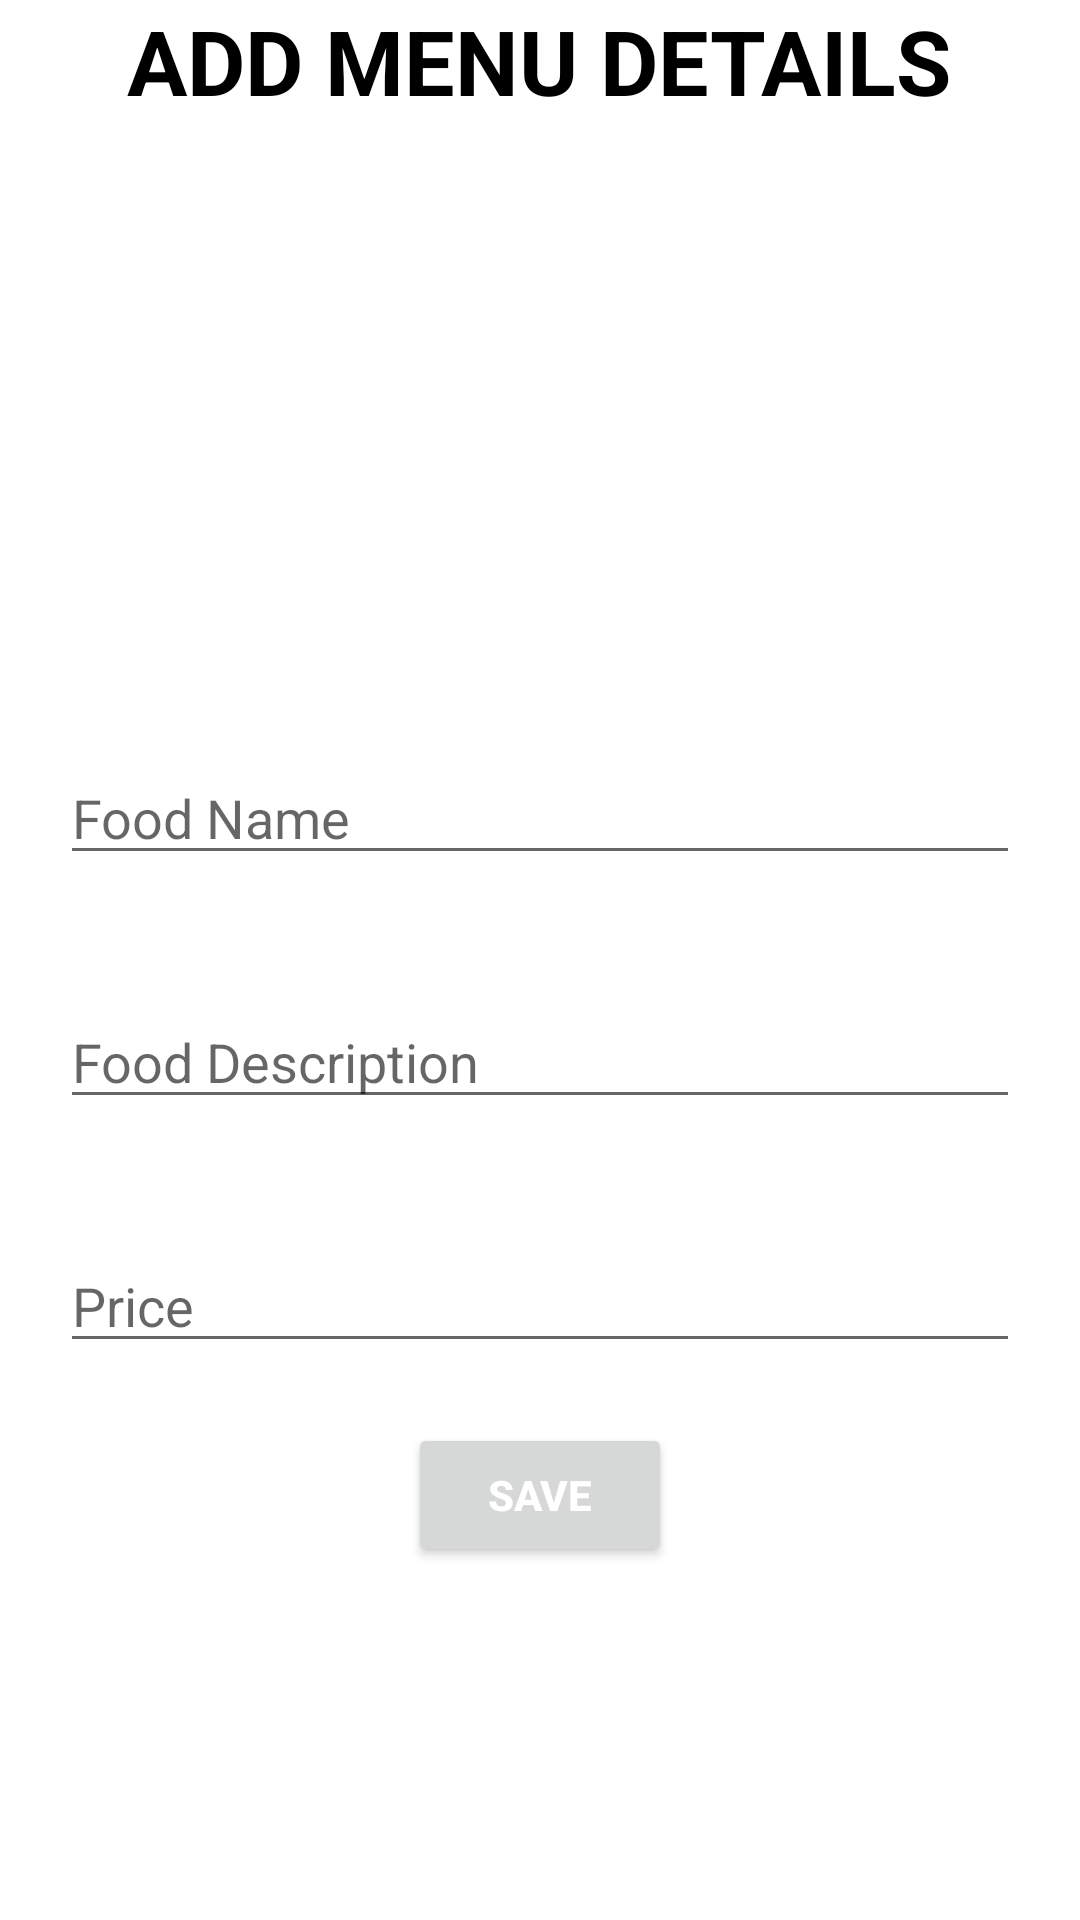

Produce the Android XML layout that renders to this screen, including the resource entries it uses.
<!-- AndroidManifest.xml: application theme Theme.HotelApplication -->
<!-- res/layout/activity_menudetails.xml -->
<?xml version="1.0" encoding="utf-8"?>
<androidx.appcompat.widget.LinearLayoutCompat xmlns:android="http://schemas.android.com/apk/res/android"
    xmlns:tools="http://schemas.android.com/tools"
    android:layout_width="match_parent"
    android:layout_height="match_parent"
    android:orientation="vertical"
    android:layout_gravity="center"
    android:gravity="center_horizontal"
    tools:context=".ui.menuitems.MenuAddItemActivity">

    <androidx.appcompat.widget.AppCompatTextView
        android:id="@+id/menu_details"
        android:layout_width="wrap_content"
        android:layout_height="wrap_content"
        android:text="ADD MENU DETAILS"
        android:textColor="@color/black"
        android:textSize="30dp"
        android:textStyle="bold" />

    <androidx.appcompat.widget.AppCompatImageView
        android:id="@+id/menu_img_view"
        android:layout_width="120dp"
        android:layout_height="120dp"
        android:layout_gravity="center"
        android:layout_marginTop="50dp"
        android:layout_marginStart="20dp"
        android:layout_marginEnd="20dp"
        android:layout_marginBottom="20dp"
        android:src="@drawable/ic_menu_camera"
        />

    <androidx.appcompat.widget.AppCompatEditText
        android:id="@+id/fname"
        android:layout_width="match_parent"
        android:layout_height="wrap_content"
        android:layout_margin="20dp"
        android:hint="@string/fd_name"
        />

    <androidx.appcompat.widget.AppCompatEditText
        android:id="@+id/fdes"
        android:layout_width="match_parent"
        android:layout_height="wrap_content"
        android:layout_alignBottom="@id/fname"
        android:hint="@string/fd_description"
        android:layout_margin="20dp"
       />

    <androidx.appcompat.widget.AppCompatEditText
        android:id="@+id/fpric"
        android:layout_width="match_parent"
        android:layout_height="wrap_content"
        android:layout_alignBottom="@id/fdes"
        android:hint="@string/fd_price"
        android:layout_margin="20dp"
      />

    <Button
        android:id="@+id/save_btn"
        android:layout_width="wrap_content"
        android:layout_height="wrap_content"
        android:layout_alignParentTop="false"
        android:text="SAVE"
        android:textColor="@color/white"
        android:textStyle="bold" />


</androidx.appcompat.widget.LinearLayoutCompat>
<!-- resources referenced by this layout -->
<resources>
  <color name="black">#FF000000</color>
  <color name="white">#FFFFFFFF</color>
  <string name="fd_description">Food Description</string>
  <string name="fd_name">Food Name</string>
  <string name="fd_price">Price</string>
  <style name="Theme.HotelApplication" parent="Theme.MaterialComponents.DayNight.DarkActionBar">
          
          <item name="colorPrimary">@color/purple_500</item>
          <item name="colorPrimaryVariant">@color/purple_700</item>
          <item name="colorOnPrimary">@color/white</item>
          
          <item name="colorSecondary">@color/teal_200</item>
          <item name="colorSecondaryVariant">@color/teal_700</item>
          <item name="colorOnSecondary">@color/black</item>
          
          <item name="android:statusBarColor">?attr/colorPrimaryVariant</item>
          
      </style>
  <color name="purple_500">#FF6200EE</color>
  <color name="purple_700">#FF3700B3</color>
  <color name="teal_200">#FF03DAC5</color>
  <color name="teal_700">#FF018786</color>
</resources>
